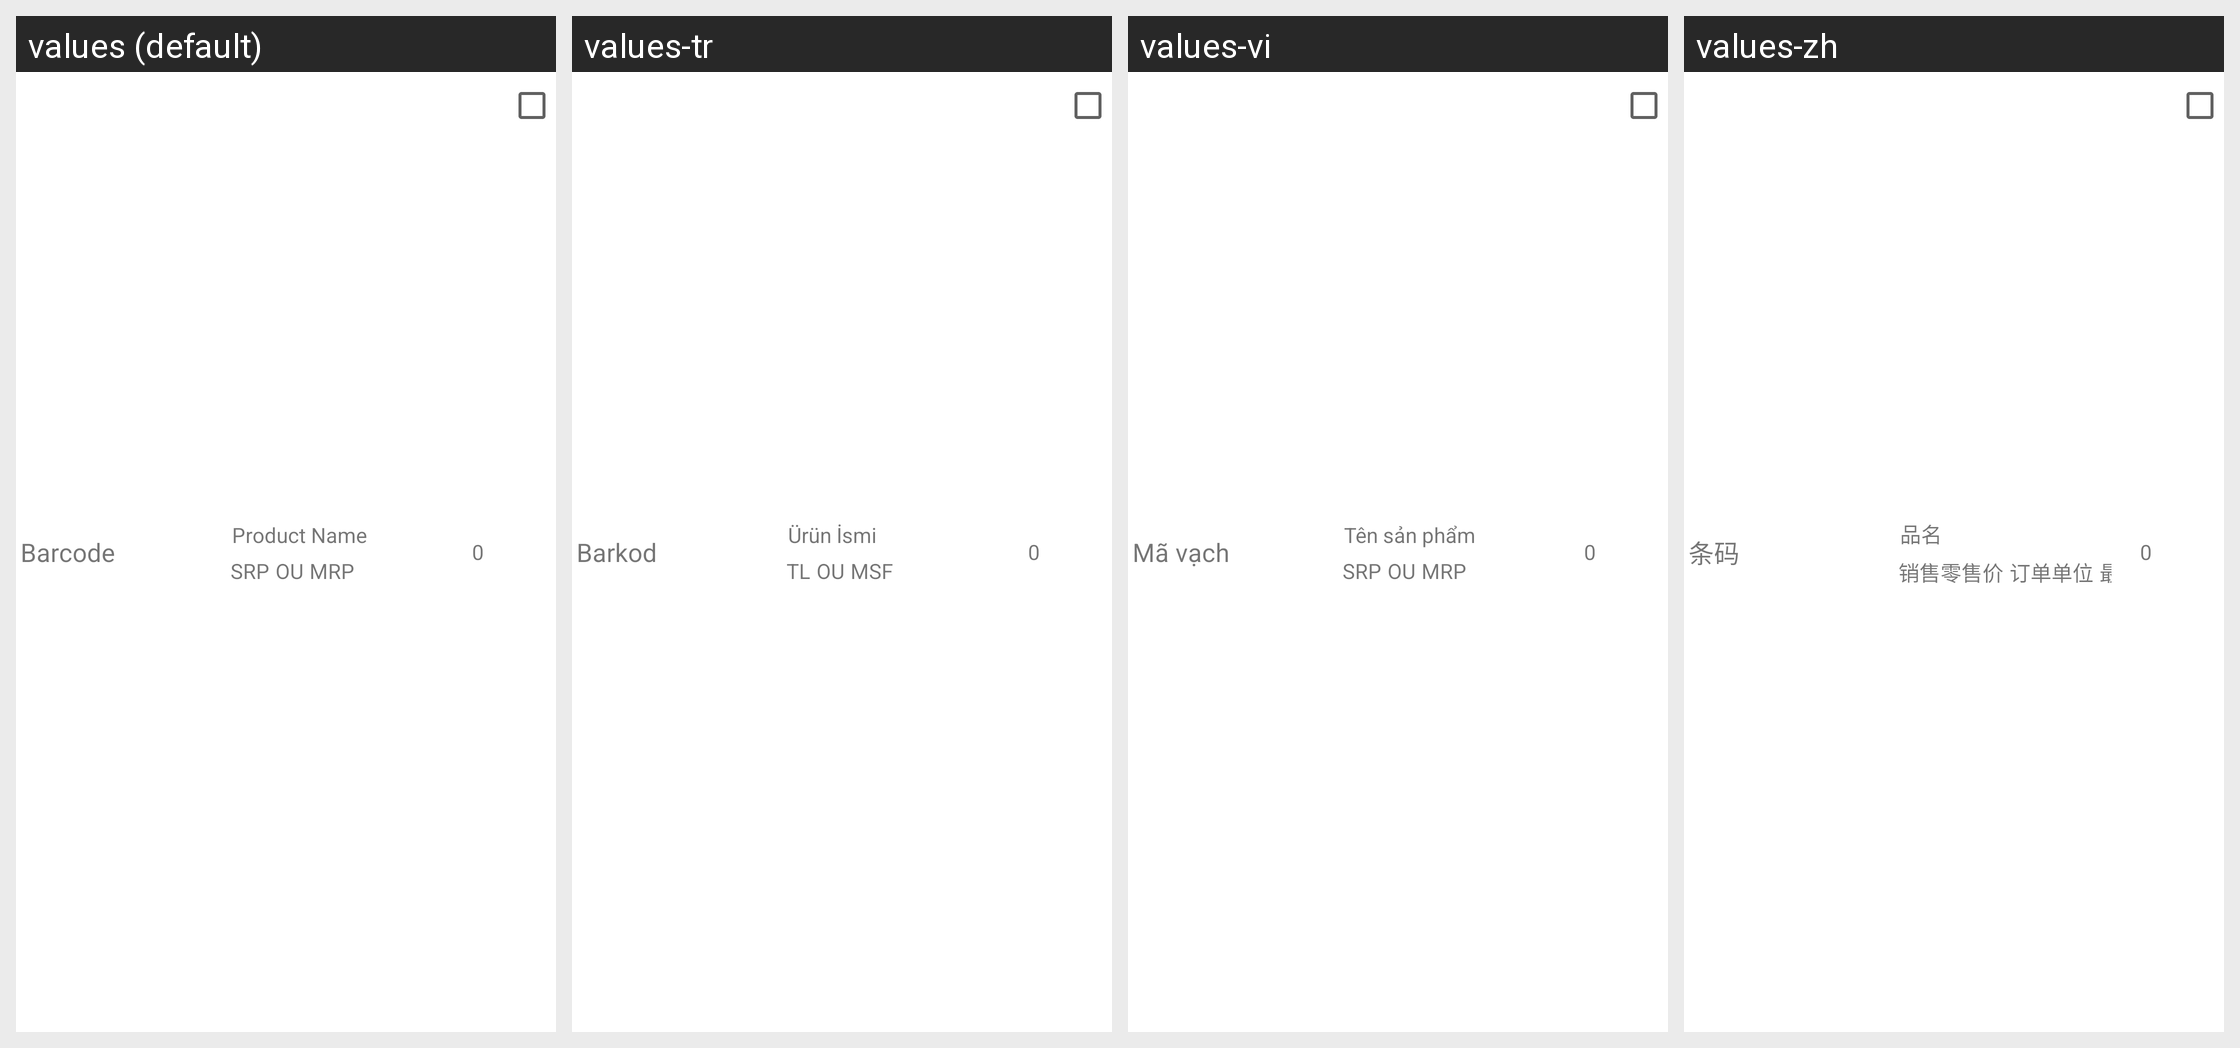

The Android screen above is rendered under several locales of the same app. Produce the string resources it draws, with the default and per-locale values.
Android screen res/layout/activity_stock_and_order_listview.xml rendered under 4 locales, left to right: values (default), values-tr, values-vi, values-zh. Device: Nexus 5 (rendered at 1080×1920; each locale shown at half size, 540×960, under a caption strip naming it); theme MVPTheme.Blue.
Other locales in the repository, not shown: values-ar, values-es, values-fr, values-in, values-lo, values-th.
Strings drawn on this screen, with the default value and each locale's value (text and hints the layout hard-codes, and strings that could not be matched under every locale, appear in the picture but are not listed):

barcode
  values: Barcode
  values-tr: Barkod
  values-vi: Mã vạch
  values-zh: 条码

product_name
  values: Product Name
  values-tr: Ürün İsmi
  values-vi: Tên sản phẩm
  values-zh: 品名

srp
  values: SRP
  values-tr: TL
  values-vi: SRP
  values-zh: 销售零售价

ou
  values: OU
  values-tr: OU
  values-vi: OU
  values-zh: 订单单位

mrp
  values: MRP
  values-tr: MSF
  values-vi: MRP
  values-zh: 最高零售价

zero
  values: 0
  values-tr: 0  [not translated; the default value is used]
  values-vi: 0  [not translated; the default value is used]
  values-zh: 0  [not translated; the default value is used]
